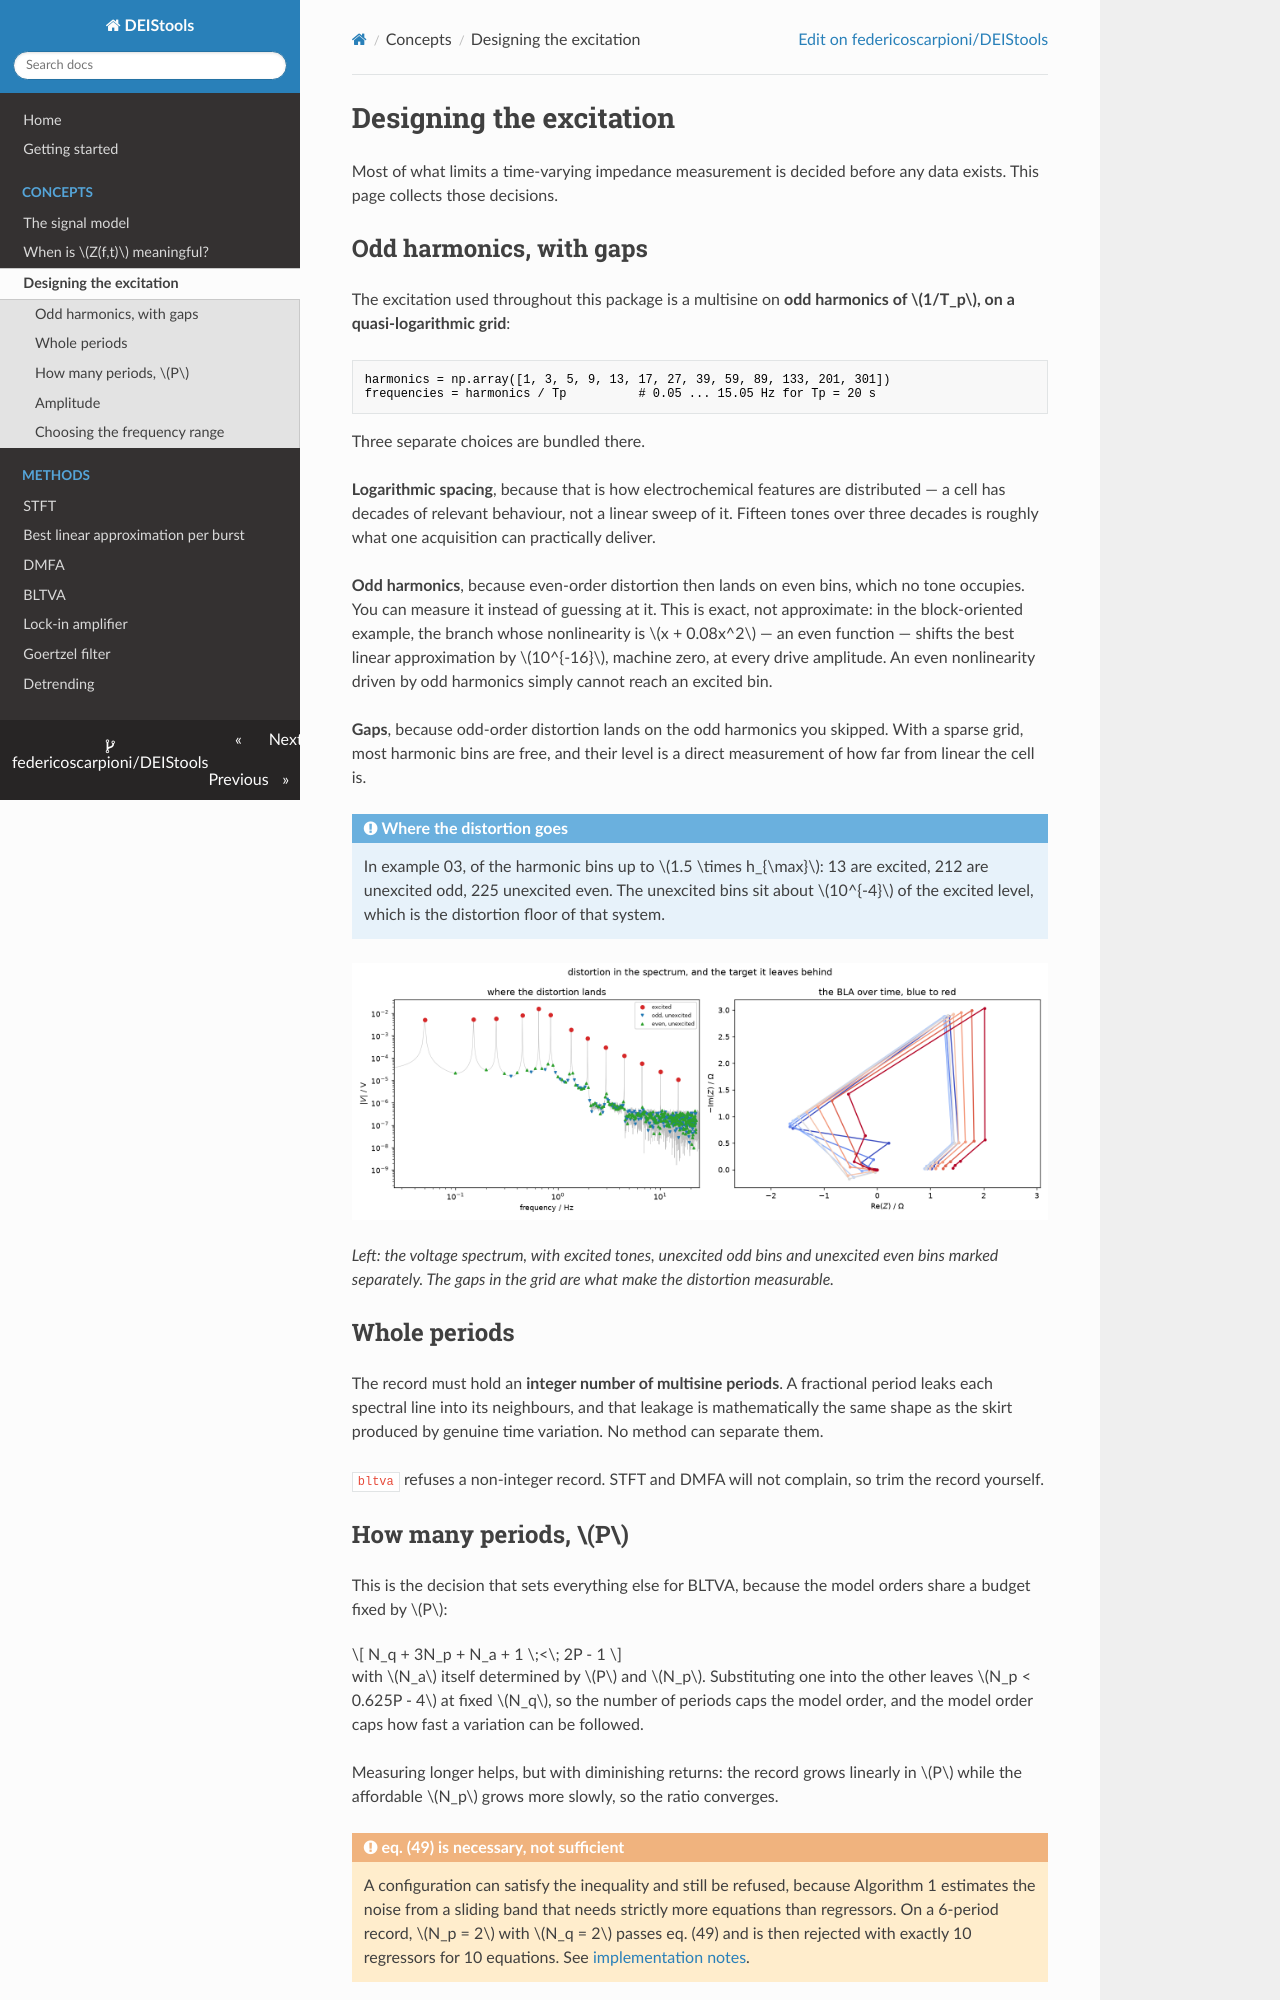

repository: federicoscarpioni/DEIStools · page: concepts/excitation/index.html · generator: mkdocs

# Designing the excitation

Most of what limits a time-varying impedance measurement is decided before any
data exists. This page collects those decisions.

## Odd harmonics, with gaps

The excitation used throughout this package is a multisine on **odd harmonics
of $1/T_p$, on a quasi-logarithmic grid**:

```python
harmonics = np.array([1, 3, 5, 9, 13, 17, 27, 39, 59, 89, 133, 201, 301])
frequencies = harmonics / Tp          # 0.05 ... 15.05 Hz for Tp = 20 s
```

Three separate choices are bundled there.

**Logarithmic spacing**, because that is how electrochemical features are
distributed — a cell has decades of relevant behaviour, not a linear sweep of
it. Fifteen tones over three decades is roughly what one acquisition can
practically deliver.

**Odd harmonics**, because even-order distortion then lands on even bins,
which no tone occupies. You can measure it instead of guessing at it. This is
exact, not approximate: in the block-oriented example, the branch whose
nonlinearity is $x + 0.08x^2$ — an even function — shifts the best linear
approximation by $10^{-16}$, machine zero, at every drive amplitude. An even
nonlinearity driven by odd harmonics simply cannot reach an excited bin.

**Gaps**, because odd-order distortion lands on the odd harmonics you skipped.
With a sparse grid, most harmonic bins are free, and their level is a direct
measurement of how far from linear the cell is.

!!! note "Where the distortion goes"
    In example 03, of the harmonic bins up to $1.5 \times h_{\max}$: 13 are
    excited, 212 are unexcited odd, 225 unexcited even. The unexcited bins sit
    about $10^{-4}$ of the excited level, which is the distortion floor of that
    system.

![Where the distortion lands](../images/03_block_distortion.png)

*Left: the voltage spectrum, with excited tones, unexcited odd bins and
unexcited even bins marked separately. The gaps in the grid are what make the
distortion measurable.*

## Whole periods

The record must hold an **integer number of multisine periods**. A fractional
period leaks each spectral line into its neighbours, and that leakage is
mathematically the same shape as the skirt produced by genuine time variation.
No method can separate them.

`bltva` refuses a non-integer record. STFT and DMFA will not complain, so trim
the record yourself.
